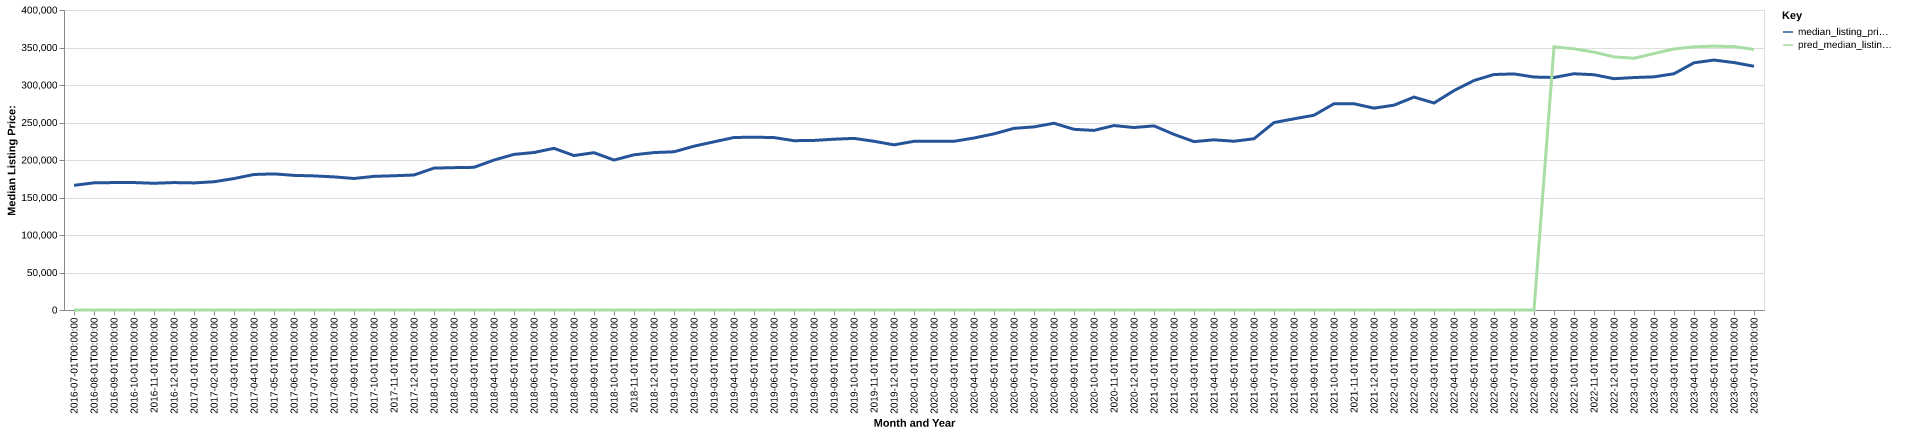

Values plotted in this chart, from the file beside it:
date, time_idx, median_listing_price, thirty_year_interest_rate_five, month, county_name, active_listing_count, median_days_on_market, pred_median_listing_price, month_year
2016-07-01, 0, 166250, 3.72, 7, Killeen-Temple, TX, 1945, 63.0, 0, Jul-2016
2016-08-01, 1, 169550, 3.73, 8, Killeen-Temple, TX, 1923, 62.0, 0, Aug-2016
2016-09-01, 2, 169900, 3.66, 9, Killeen-Temple, TX, 1867, 64.0, 0, Sep-2016
2016-10-01, 3, 169900, 3.64, 10, Killeen-Temple, TX, 1848, 66.0, 0, Oct-2016
2016-11-01, 4, 168975, 3.66, 11, Killeen-Temple, TX, 1817, 70.0, 0, Nov-2016
2016-12-01, 5, 169900, 3.48, 12, Killeen-Temple, TX, 1730, 75.0, 0, Dec-2016
2017-01-01, 6, 169450, 3.45, 1, Killeen-Temple, TX, 1709, 77.0, 0, Jan-2017
2017-02-01, 7, 171000, 3.5, 2, Killeen-Temple, TX, 1614, 65.0, 0, Feb-2017
2017-03-01, 8, 175250, 3.52, 3, Killeen-Temple, TX, 1650, 53.0, 0, Mar-2017
2017-04-01, 9, 180700, 4.03, 4, Killeen-Temple, TX, 1611, 57.0, 0, Apr-2017
2017-05-01, 10, 181488, 4.32, 5, Killeen-Temple, TX, 1616, 55.0, 0, May-2017
2017-06-01, 11, 179500, 4.2, 6, Killeen-Temple, TX, 1659, 53.0, 0, Jun-2017
2017-07-01, 12, 178800, 4.19, 7, Killeen-Temple, TX, 1650, 54.0, 0, Jul-2017
2017-08-01, 13, 177500, 4.3, 8, Killeen-Temple, TX, 1693, 55.0, 0, Aug-2017
2017-09-01, 14, 175350, 4.1, 9, Killeen-Temple, TX, 1629, 62.0, 0, Sep-2017
2017-10-01, 15, 178200, 4.05, 10, Killeen-Temple, TX, 1578, 66.0, 0, Oct-2017
2017-11-01, 16, 179000, 3.94, 11, Killeen-Temple, TX, 1558, 65.0, 0, Nov-2017
2017-12-01, 17, 180000, 4.03, 12, Killeen-Temple, TX, 1539, 65.0, 0, Dec-2017
2018-01-01, 18, 189175, 3.93, 1, Killeen-Temple, TX, 1408, 71.0, 0, Jan-2018
2018-02-01, 19, 189818, 3.83, 2, Killeen-Temple, TX, 1388, 67.0, 0, Feb-2018
2018-03-01, 20, 190225, 3.94, 3, Killeen-Temple, TX, 1404, 57.0, 0, Mar-2018
2018-04-01, 21, 199913, 3.95, 4, Killeen-Temple, TX, 1371, 51.0, 0, Apr-2018
2018-05-01, 22, 207498, 3.99, 5, Killeen-Temple, TX, 1368, 48.0, 0, May-2018
2018-06-01, 23, 210000, 4.15, 6, Killeen-Temple, TX, 1441, 47.0, 0, Jun-2018
2018-07-01, 24, 215575, 4.4, 7, Killeen-Temple, TX, 1439, 51.0, 0, Jul-2018
2018-08-01, 25, 205925, 4.46, 8, Killeen-Temple, TX, 1486, 51.0, 0, Aug-2018
2018-09-01, 26, 209755, 4.58, 9, Killeen-Temple, TX, 1538, 51.0, 0, Sep-2018
2018-10-01, 27, 199944, 4.66, 10, Killeen-Temple, TX, 1506, 60.0, 0, Oct-2018
2018-11-01, 28, 206950, 4.62, 11, Killeen-Temple, TX, 1436, 67.0, 0, Nov-2018
2018-12-01, 29, 209900, 4.54, 12, Killeen-Temple, TX, 1370, 71.0, 0, Dec-2018
2019-01-01, 30, 210950, 4.6, 1, Killeen-Temple, TX, 1300, 74.0, 0, Jan-2019
2019-02-01, 31, 218425, 4.72, 2, Killeen-Temple, TX, 1221, 70.0, 0, Feb-2019
2019-03-01, 32, 224271, 4.9, 3, Killeen-Temple, TX, 1198, 60.0, 0, Mar-2019
2019-04-01, 33, 230000, 4.94, 4, Killeen-Temple, TX, 1191, 45.0, 0, Apr-2019
2019-05-01, 34, 230450, 4.75, 5, Killeen-Temple, TX, 1169, 45.0, 0, May-2019
2019-06-01, 35, 229900, 4.51, 6, Killeen-Temple, TX, 1257, 40.0, 0, Jun-2019
2019-07-01, 36, 225750, 4.41, 7, Killeen-Temple, TX, 1338, 45.0, 0, Jul-2019
2019-08-01, 37, 226091, 4.41, 8, Killeen-Temple, TX, 1346, 49.0, 0, Aug-2019
2019-09-01, 38, 227727, 4.2, 9, Killeen-Temple, TX, 1337, 52.0, 0, Sep-2019
2019-10-01, 39, 228818, 4.14, 10, Killeen-Temple, TX, 1331, 54.0, 0, Oct-2019
2019-11-01, 40, 225000, 3.84, 11, Killeen-Temple, TX, 1322, 54.0, 0, Nov-2019
2019-12-01, 41, 220200, 3.81, 12, Killeen-Temple, TX, 1274, 63.0, 0, Dec-2019
2020-01-01, 42, 224929, 3.75, 1, Killeen-Temple, TX, 1220, 70.0, 0, Jan-2020
2020-02-01, 43, 224950, 3.73, 2, Killeen-Temple, TX, 1169, 64.0, 0, Feb-2020
2020-03-01, 44, 224950, 3.78, 3, Killeen-Temple, TX, 1201, 53.0, 0, Mar-2020
2020-04-01, 45, 229325, 3.75, 4, Killeen-Temple, TX, 1189, 59.0, 0, Apr-2020
2020-05-01, 46, 234900, 3.74, 5, Killeen-Temple, TX, 1033, 72.0, 0, May-2020
2020-06-01, 47, 242200, 3.72, 6, Killeen-Temple, TX, 894.0, 57.0, 0, Jun-2020
2020-07-01, 48, 244175, 3.49, 7, Killeen-Temple, TX, 786.0, 51.0, 0, Jul-2020
2020-08-01, 49, 249000, 3.65, 8, Killeen-Temple, TX, 716.0, 57.0, 0, Aug-2020
2020-09-01, 50, 240911, 3.33, 9, Killeen-Temple, TX, 638.0, 57.0, 0, Sep-2020
2020-10-01, 51, 239450, 3.28, 10, Killeen-Temple, TX, 567.0, 63.0, 0, Oct-2020
2020-11-01, 52, 245949, 3.21, 11, Killeen-Temple, TX, 535.0, 51.0, 0, Nov-2020
2020-12-01, 53, 243300, 3.07, 12, Killeen-Temple, TX, 525.0, 44.0, 0, Dec-2020
2021-01-01, 54, 245500, 2.99, 1, Killeen-Temple, TX, 439.0, 49.0, 0, Jan-2021
2021-02-01, 55, 234175, 2.93, 2, Killeen-Temple, TX, 347.0, 43.0, 0, Feb-2021
2021-03-01, 56, 224500, 2.88, 3, Killeen-Temple, TX, 349.0, 36.0, 0, Mar-2021
2021-04-01, 57, 226900, 2.84, 4, Killeen-Temple, TX, 354.0, 34.0, 0, Apr-2021
2021-05-01, 58, 225000, 2.71, 5, Killeen-Temple, TX, 358.0, 40.0, 0, May-2021
2021-06-01, 59, 228350, 2.79, 6, Killeen-Temple, TX, 390.0, 38.0, 0, Jun-2021
... 25 more rows
